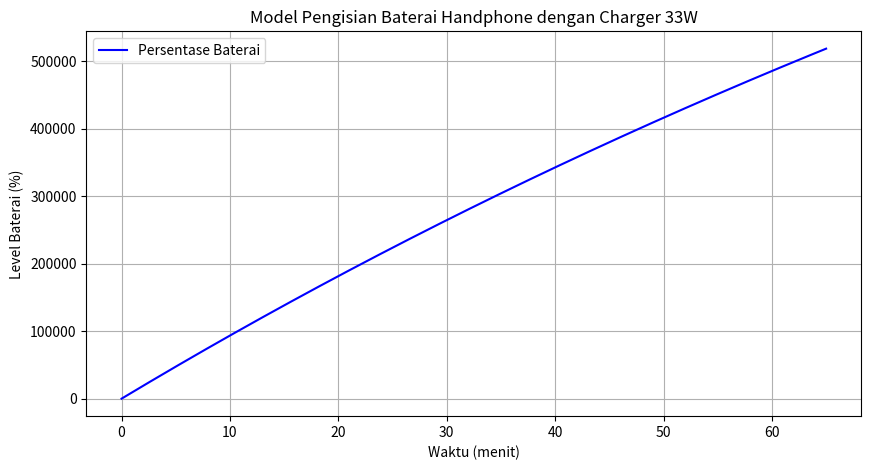

Python code for this plot:
import numpy as np
import matplotlib.pyplot as plt
from scipy.integrate import odeint

# Parameter
P_input = 33.0  # daya charger dalam Watt
efficiency = 0.9  # efisiensi pengisian
battery_capacity = 18.5  # kapasitas baterai dalam Wh (misalnya 5000 mAh pada 3.7V)
time_to_full_charge = 3900  # waktu pengisian penuh dalam detik (65 menit)

# Konstanta model
k = 1e-4  # konstanta perlambatan pengisian

# Model pengisian daya
def charging(Q, t, P_input, efficiency, k):
    dQ_dt = P_input * efficiency - k * Q
    return dQ_dt

# Kondisi awal (0% pengisian)
Q0 = 0

# Rentang waktu simulasi
t = np.linspace(0, time_to_full_charge, 400)  # 0 hingga 3900 detik

# Simulasi pengisian
Q = odeint(charging, Q0, t, args=(P_input, efficiency, k))

# Konversi dari Wh ke persentase kapasitas baterai
battery_percentage = (Q / battery_capacity) * 100

# Plot hasil
plt.figure(figsize=(10, 5))
plt.plot(t / 60, battery_percentage, 'b-', label='Persentase Baterai')
plt.xlabel('Waktu (menit)')
plt.ylabel('Level Baterai (%)')
plt.title('Model Pengisian Baterai Handphone dengan Charger 33W')
plt.grid(True)
plt.legend()
plt.show()
